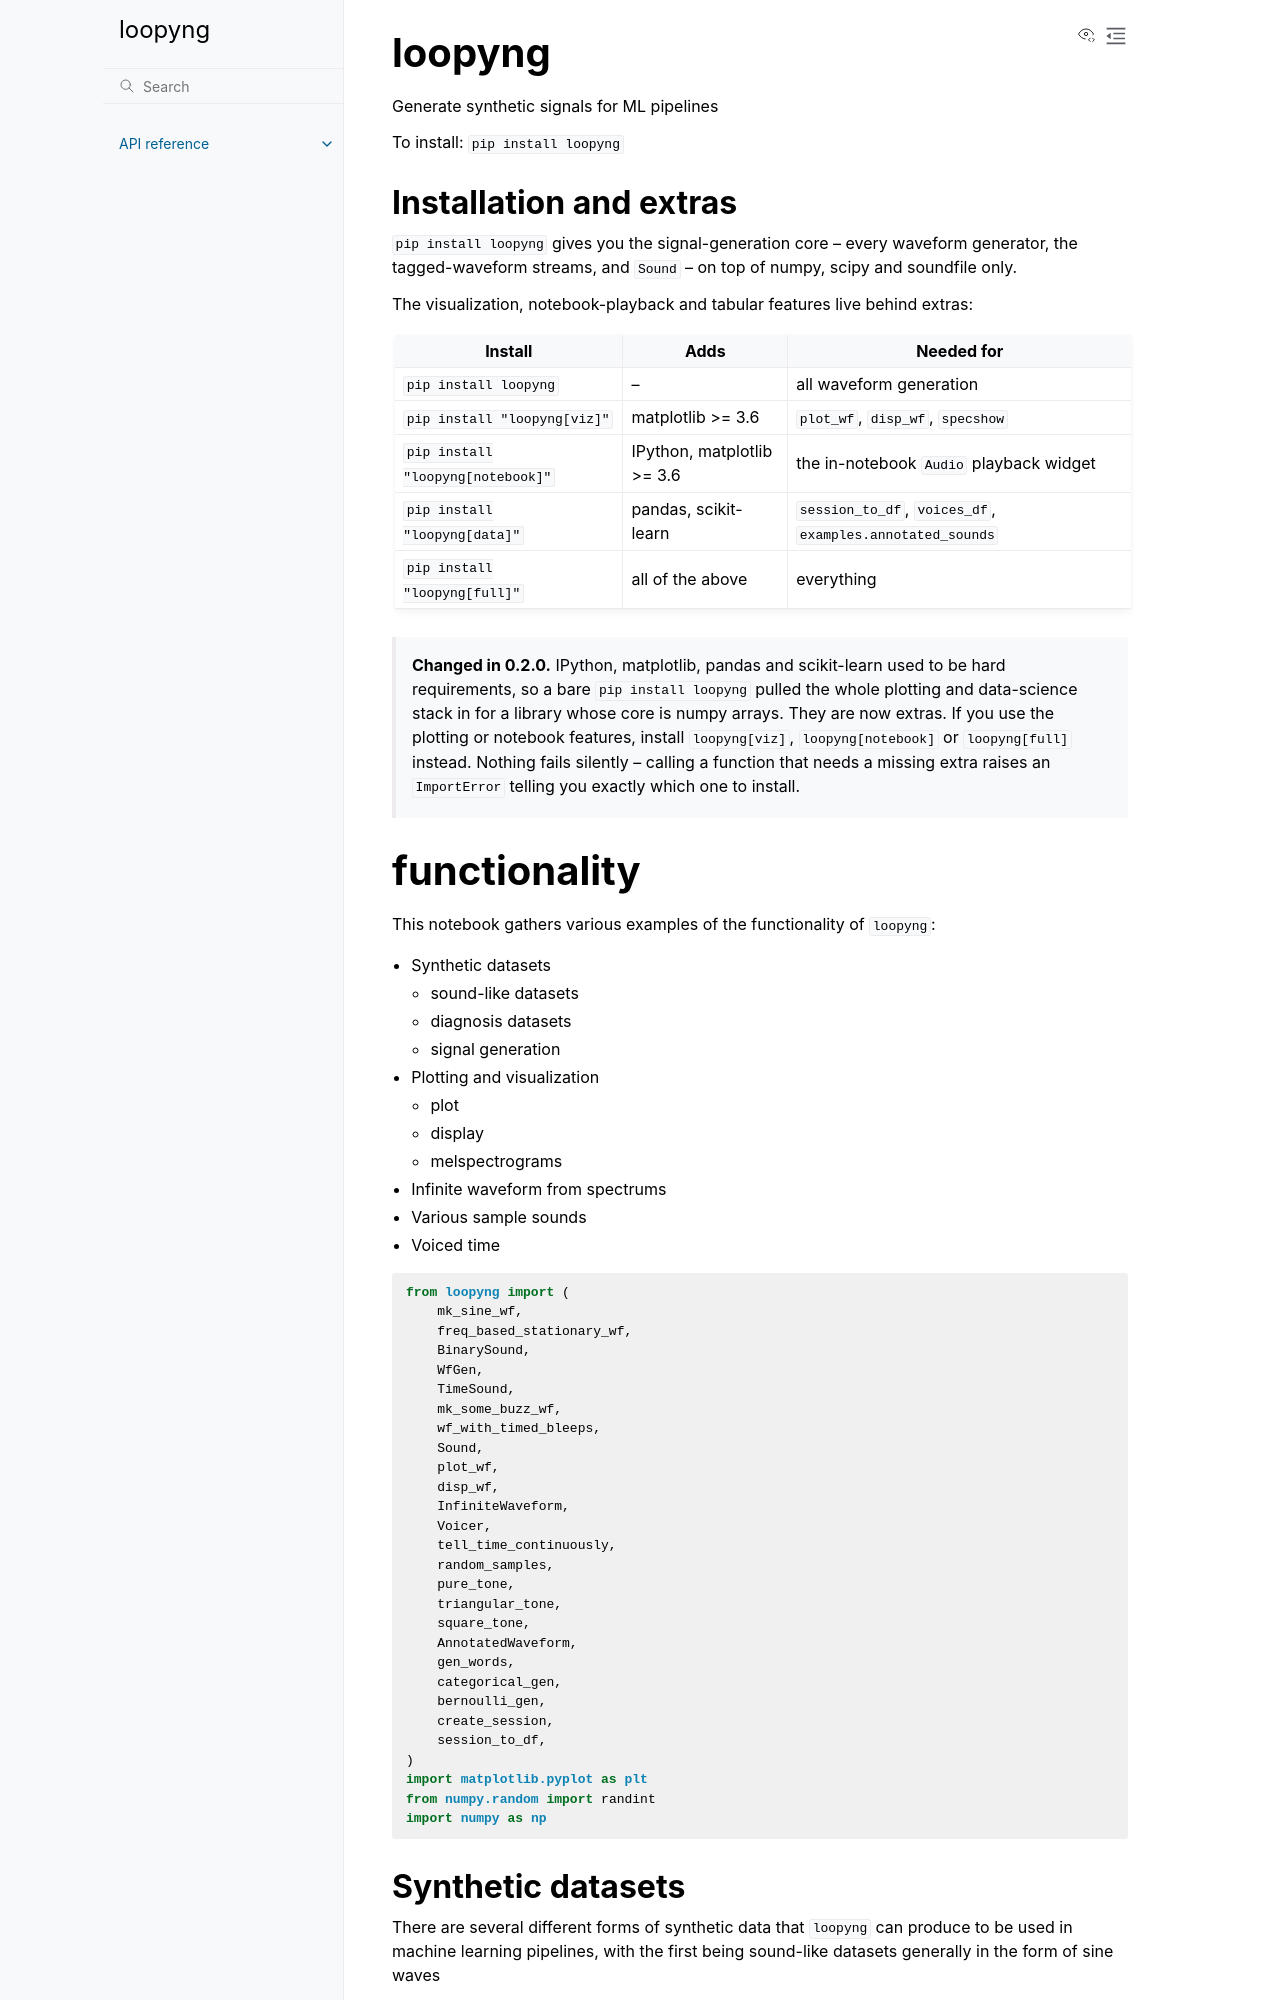

repository: thorwhalen/loopyng · page: index.html · generator: sphinx


# loopyng
Generate synthetic signals for ML pipelines


To install:	```pip install loopyng```

## Installation and extras

`pip install loopyng` gives you the signal-generation core -- every waveform
generator, the tagged-waveform streams, and `Sound` -- on top of numpy, scipy
and soundfile only.

The visualization, notebook-playback and tabular features live behind extras:

| Install | Adds | Needed for |
|---|---|---|
| `pip install loopyng` | -- | all waveform generation |
| `pip install "loopyng[viz]"` | matplotlib >= 3.6 | `plot_wf`, `disp_wf`, `specshow` |
| `pip install "loopyng[notebook]"` | IPython, matplotlib >= 3.6 | the in-notebook `Audio` playback widget |
| `pip install "loopyng[data]"` | pandas, scikit-learn | `session_to_df`, `voices_df`, `examples.annotated_sounds` |
| `pip install "loopyng[full]"` | all of the above | everything |

> **Changed in 0.2.0.** IPython, matplotlib, pandas and scikit-learn used to be
> hard requirements, so a bare `pip install loopyng` pulled the whole plotting
> and data-science stack in for a library whose core is numpy arrays. They are
> now extras. If you use the plotting or notebook features, install
> `loopyng[viz]`, `loopyng[notebook]` or `loopyng[full]` instead. Nothing fails
> silently -- calling a function that needs a missing extra raises an
> `ImportError` telling you exactly which one to install.

# functionality
This notebook gathers various examples of the functionality of `loopyng`:
- Synthetic datasets
    - sound-like datasets
    - diagnosis datasets
    - signal generation
- Plotting and visualization
    - plot
    - display
    - melspectrograms
- Infinite waveform from spectrums
- Various sample sounds
- Voiced time


```python
from loopyng import (
    mk_sine_wf,
    freq_based_stationary_wf,
    BinarySound,
    WfGen,
    TimeSound,
    mk_some_buzz_wf,
    wf_with_timed_bleeps,
    Sound,
    plot_wf,
    disp_wf,
    InfiniteWaveform,
    Voicer,
    tell_time_continuously,
    random_samples,
    pure_tone,
    triangular_tone,
    square_tone,
    AnnotatedWaveform,
    gen_words,
    categorical_gen,
    bernoulli_gen,
    create_session,
    session_to_df,
)
import matplotlib.pyplot as plt
from numpy.random import randint
import numpy as np
```

## Synthetic datasets
There are several different forms of synthetic data that `loopyng` can produce to be used in machine learning pipelines, with the first being sound-like datasets generally in the form of sine waves
